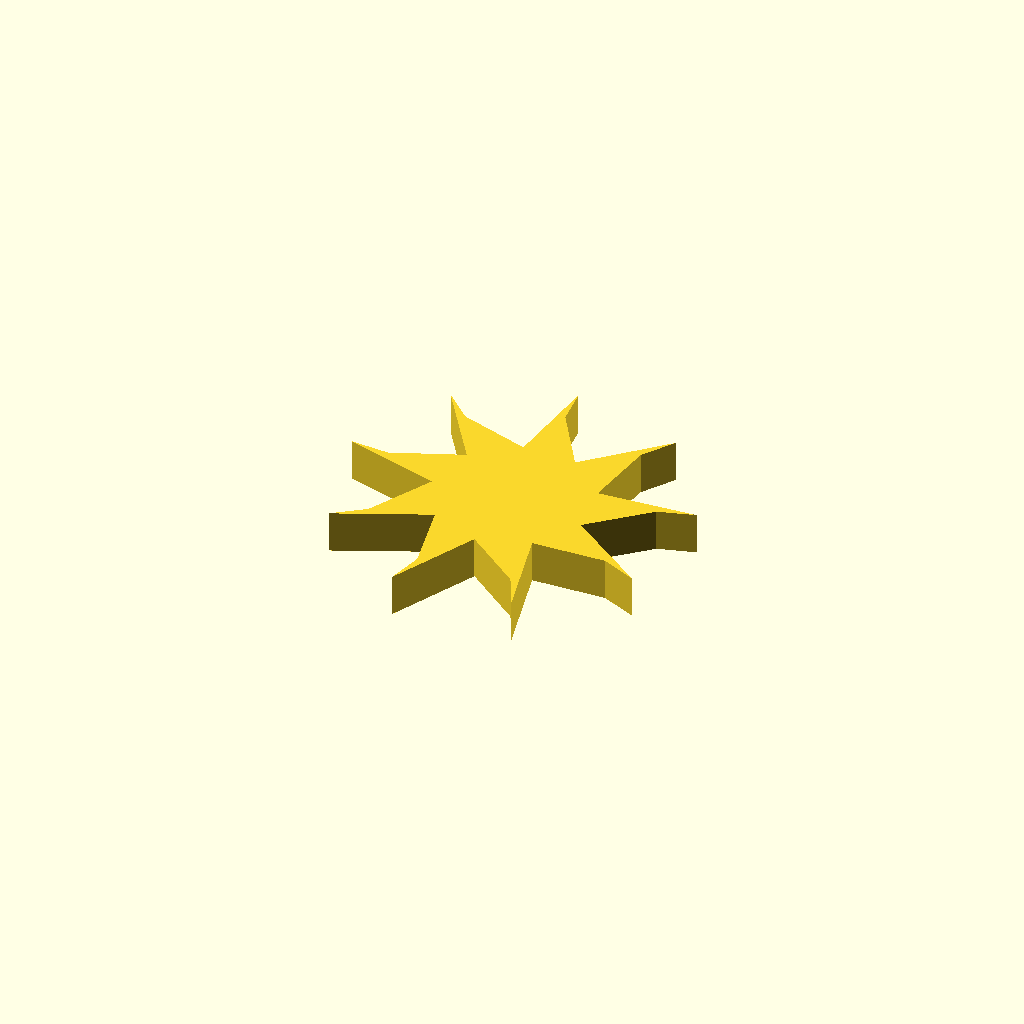
Cell 1: rendered with the file's own defaults.
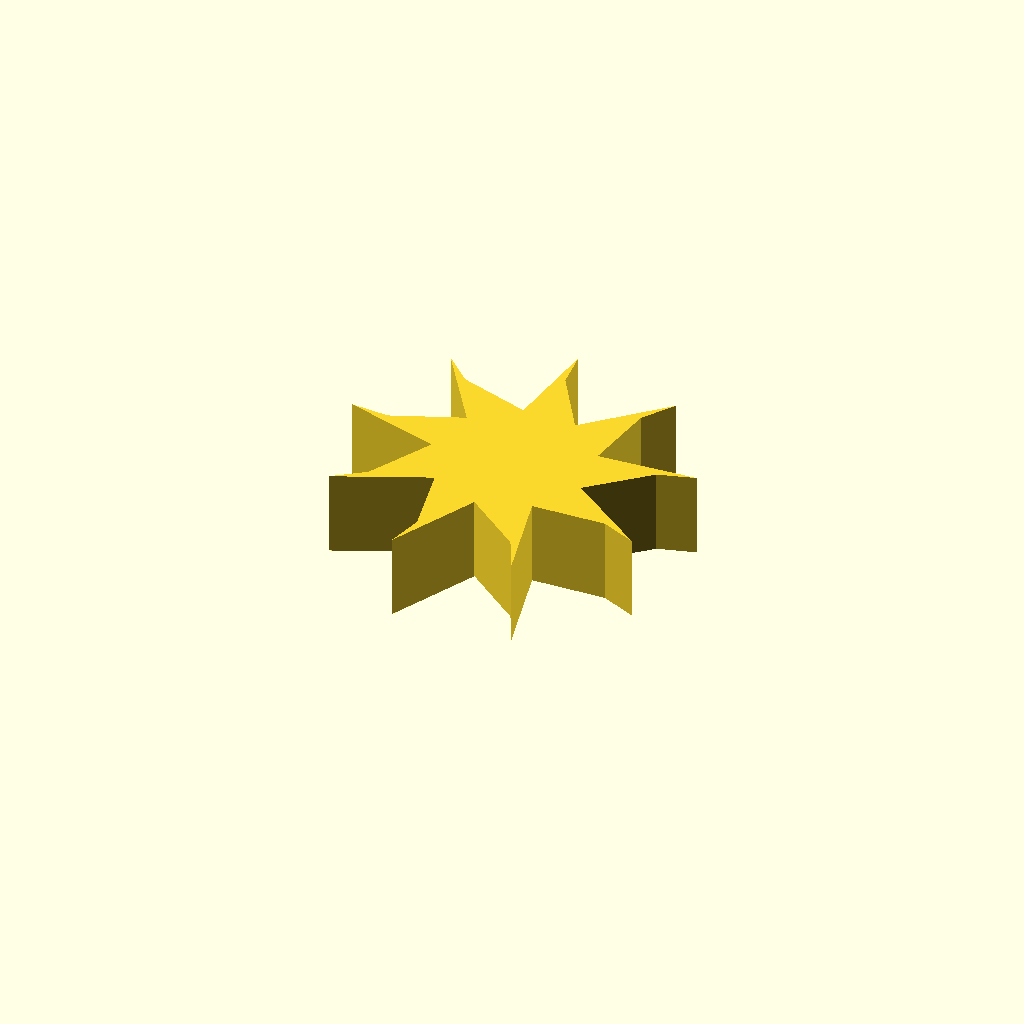
Cell 2: the same model with profile_height = 16.
All cells are drawn from one camera (rotation 55°, 0°, 25°, orthographic, colour scheme Cornfield), so only the parameter changes between them.
The OpenSCAD source (optional_data/data/sketch1/fanrotors/part_0085.scad):
$fn = 32;

// ----------------------------------------------------------------------
// Fan rotor section: 9 blades, 15 mm hub radius, 18 mm blades
// ----------------------------------------------------------------------

// --- parameters (mm) ---
profile_height = 8;       // extrusion height
profile_points = 27;      // points of the closed outline

profile = [[47.52, 28.681], [57.882, 38.041], [64.797, 40.062], [46.092, 38.842], [48.013, 52.672], [52.011, 58.666], [38.467, 45.708], [31.048, 57.537], [30.259, 64.698], [28.213, 46.066], [14.926, 50.359], [9.718, 55.337], [20.127, 39.749], [7.189, 34.497], [0, 34.963], [17.994, 29.712], [11.459, 17.373], [5.652, 13.108], [22.811, 20.653], [25.737, 6.999], [24.029, 0], [32.325, 16.809], [43.342, 8.23], [46.533, 1.771], [42.083, 19.98], [56.037, 20.49], [62.633, 17.593]];  // single closed polygon, 27 points, counter clockwise

// --- the one profile operation ---
linear_extrude(height = profile_height) polygon(points = profile);
Customizer parameters (derived from the source; name, type, default, range or options):
profile_height: number, default 8
profile_points: number, default 27
